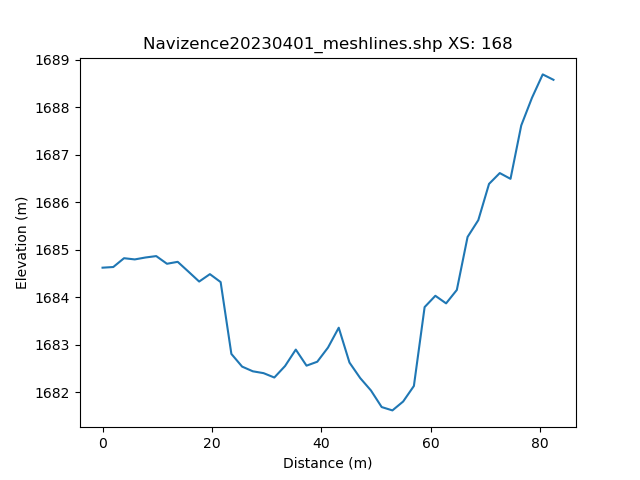

The data file committed next to this chart (first rows):
, h_distance, Elevation
0, 0.0, 1685
1, 0.9911, 1685
2, 1.982, 1685
3, 2.973, 1685
4, 3.965, 1685
5, 4.956, 1685
6, 5.947, 1685
7, 6.938, 1685
8, 7.929, 1685
9, 8.92, 1685
10, 9.911, 1685
11, 10.9, 1685
12, 11.89, 1685
13, 12.88, 1685
14, 13.88, 1685
15, 14.87, 1685
16, 15.86, 1684
17, 16.85, 1684
18, 17.84, 1684
19, 18.83, 1684
20, 19.82, 1684
21, 20.81, 1685
22, 21.81, 1684
23, 22.8, 1684
24, 23.79, 1683
25, 24.78, 1682
26, 25.77, 1683
27, 26.76, 1682
28, 27.75, 1682
29, 28.74, 1682
30, 29.73, 1682
31, 30.73, 1682
32, 31.72, 1682
33, 32.71, 1682
34, 33.7, 1683
35, 34.69, 1683
36, 35.68, 1683
37, 36.67, 1683
38, 37.66, 1683
39, 38.65, 1683
40, 39.65, 1683
41, 40.64, 1683
42, 41.63, 1683
43, 42.62, 1683
44, 43.61, 1683
45, 44.6, 1683
46, 45.59, 1682
47, 46.58, 1682
48, 47.57, 1682
49, 48.57, 1682
50, 49.56, 1682
51, 50.55, 1682
52, 51.54, 1682
53, 52.53, 1682
54, 53.52, 1682
55, 54.51, 1682
56, 55.5, 1682
57, 56.5, 1682
58, 57.49, 1682
59, 58.48, 1683
... 42 more rows
